Run: headless pygame with SDL's dummy video driver; simulated clock (each Clock.tick advances the game by its frame time, no real sleeping); random seed 0; keys injected as events and as key.get_pressed() state; mouse plan: one left click at the window centre at the start of phase 2, then a move to the lower-right quarter at the start of phase 3.
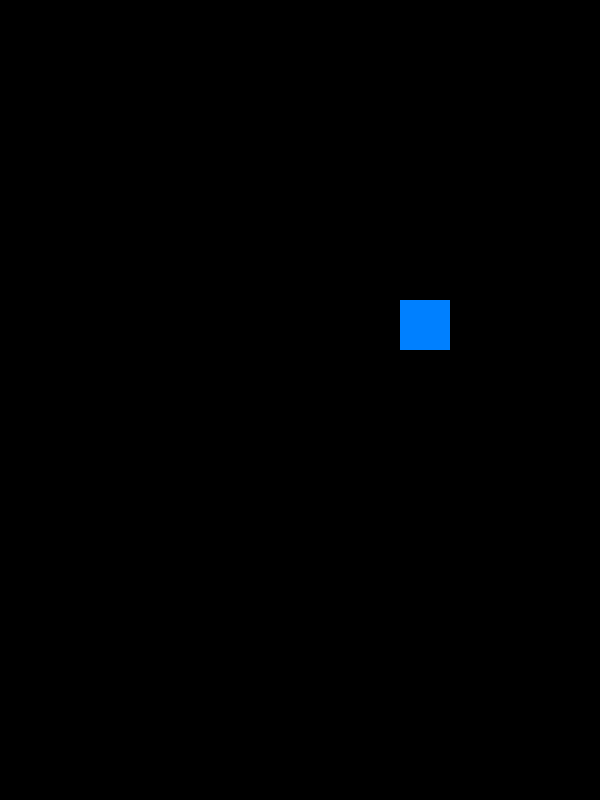
Frame 1 of 4 · flips 1–60 · no input
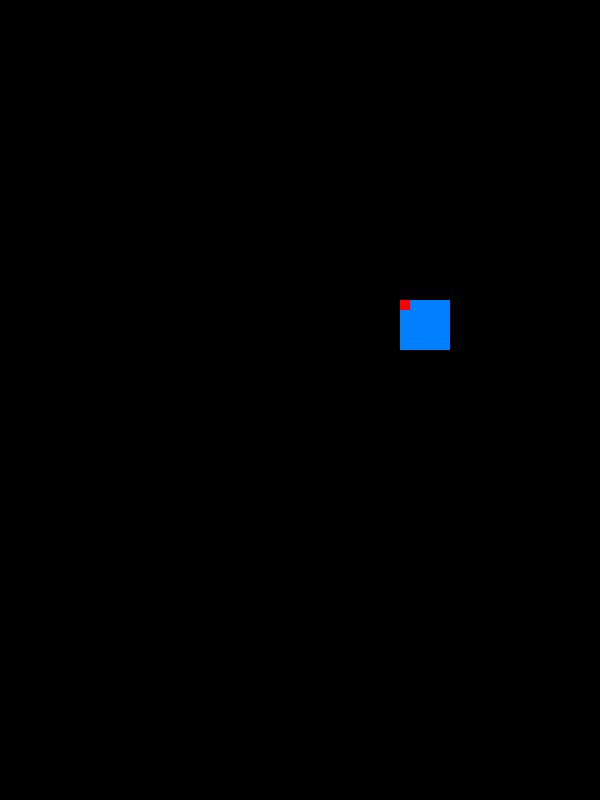
Frame 2 of 4 · flips 61–180 · clicked the window centre · tapped SPACE, RETURN · held RIGHT (→), D
Frame 3 of 4 · flips 181–300 · moved the mouse to the lower-right quarter · held DOWN (↓), S · screen unchanged from frame 2, image omitted
Frame 4 of 4 · flips 301–420 · held LEFT (←), A, UP (↑), W · screen unchanged from frame 3, image omitted

The pygame program that drew these frames:

import pygame
import math
import random


class Spaceship(pygame.sprite.Sprite):
    def __init__(self, x, y, width, height):
        super().__init__(all_sprites)
        self.image = pygame.Surface((width, height))
        self.image.fill((0, 128, 255))
        self.rect = self.image.get_rect()
        self.rect.x = x
        self.rect.y = y
        self.velocity = 0.2  # Скорость перемещения корабля
    def update(self):
        keys = pygame.key.get_pressed()
        if (keys[pygame.K_LEFT] or keys[pygame.K_a]) and self.rect.x > 0:
            self.rect.x -= self.velocity
        if (keys[pygame.K_RIGHT] or keys[pygame.K_d]) and self.rect.x < 600 - self.rect.width:
            self.rect.x += self.velocity
        if (keys[pygame.K_UP] or keys[pygame.K_w]) and self.rect.y > 0:
            self.rect.y -= self.velocity
        if (keys[pygame.K_DOWN] or keys[pygame.K_s]) and self.rect.y < 800 - self.rect.height:
            self.rect.y += self.velocity


class Bullet(pygame.sprite.Sprite):
    def __init__(self, start_x, start_y, target_x, target_y):
        super().__init__(all_sprites, bullets)
        self.image = pygame.Surface((10, 10))
        self.image.fill((255, 0, 0))
        self.rect = self.image.get_rect()
        self.rect.x = start_x
        self.rect.y = start_y
        self.speed = 0.5

        # Расчет угла и направления движения пули
        angle = math.atan2(target_y - start_y, target_x - start_x)
        self.dx = self.speed * math.cos(angle)
        self.dy = self.speed * math.sin(angle)

    def update(self):
        self.rect.x += self.dx
        self.rect.y += self.dy


class Meteor(pygame.sprite.Sprite):
    def __init__(self):
        super().__init__(all_sprites, meteors)
        self.image = pygame.Surface((50, 50))
        self.image.fill((255, 255, 255))
        self.rect = self.image.get_rect()
        self.rect.x = random.randint(0, 600)  # Случайная начальная позиция по горизонтали
        self.rect.y = random.randint(-200, -100)  # Случайная начальная позиция по вертикали
        self.speed = random.uniform(0.1, 0.3)  # Случайная скорость метеорита

    def update(self):
        self.rect.y += self.speed
        if self.rect.y > 800:  # Если метеорит достиг нижней границы, вернуть его наверх
            self.rect.y = random.randint(-200, -100)
            self.rect.x = random.randint(0, 600)


# Инициализация Pygame
pygame.init()
clock = pygame.time.Clock()
# Размеры окна
width, height = 600, 800
screen = pygame.display.set_mode((width, height))
pygame.display.set_caption("Spaceship Game")

# Создание группы спрайтов
all_sprites = pygame.sprite.Group()

# Создание объекта Spaceship и добавление в группу
spaceship = Spaceship(400, 300, 50, 50)

# Создание группы для пуль
bullets = pygame.sprite.Group()

# Создание группы для метеоритов
meteors = pygame.sprite.Group()
for _ in range(5):
    meteor = Meteor()

# Основной игровой цикл
running = True
while running:
    for event in pygame.event.get():
        if event.type == pygame.QUIT:
            running = False
        elif event.type == pygame.MOUSEBUTTONDOWN and event.button == 1:  # Левая кнопка мыши
            mouse_x, mouse_y = pygame.mouse.get_pos()
            bullet = Bullet(spaceship.rect.x, spaceship.rect.y, mouse_x, mouse_y)

    # Очистка экрана
    # screen.fill((0, 0, 0))

    # Отрисовка всех спрайтов
    all_sprites.draw(screen)

    # Обновление всех спрайтов
    all_sprites.update()

    # Обновление экрана
    pygame.display.flip()
    clock.tick(60)

# Завершение Pygame
pygame.quit()
